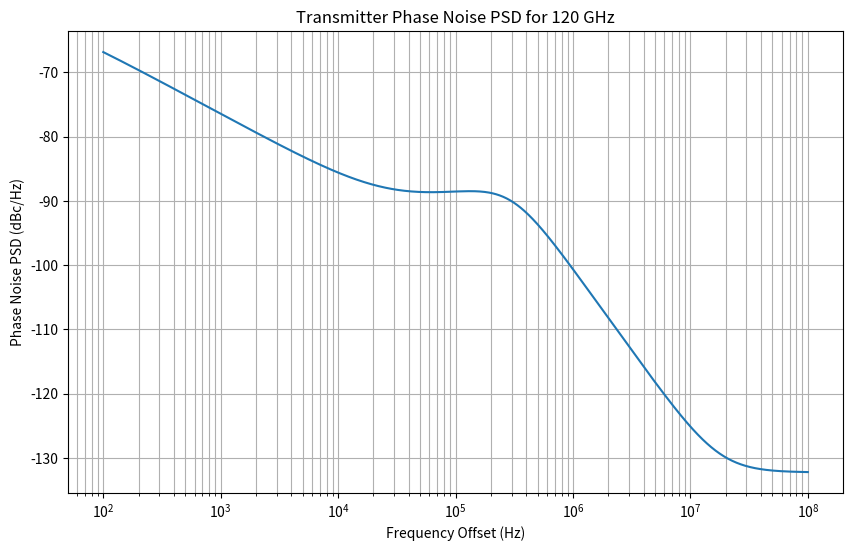

Write the Python code that produced this figure.
############ PN Transmit ##############

import numpy as np
import matplotlib.pyplot as plt

# Parameters from Table II
PSD0_dB = -72  #dBc/Hz 
PSD0 = 10**(PSD0_dB / 10)  # Convert to linear scale
# print("PSD0 linear is", PSD0)
f_carrier = 120e9  # Carrier frequency (120 GHz)
f_ref = 20e9  # Reference frequency (20 GHz)
scale_factor = 20 * np.log10(f_carrier / f_ref)  # Scaling for 120 GHz

# Zero and pole frequencies (from Table II)
fz = [3e4, 1.75e7]  # Zero frequencies (Hz)
fp = [10, 3e5]  # Pole frequencies (Hz)

# Exponents (from Table II)
alpha_zn = [1.4, 2.55]  # Powers for zeros
alpha_pn = [1.0, 2.95]  # Powers for poles

# Frequency axis, frequency offset 
f = np.logspace(2, 8, 1000)  # Offset frequencies (100 Hz to 100 MHz)

# Phase noise PSD calculation
numerator = np.prod([1 + (f / fz_i)**alpha for fz_i, alpha in zip(fz, alpha_zn)], axis=0)
denominator = np.prod([1 + (f / fp_i)**alpha for fp_i, alpha in zip(fp, alpha_pn)], axis=0)
psd = PSD0 * (numerator / denominator)

# print("Numerator shape:", numerator.shape, "Sample values:", numerator[:5])
# print("Denominator shape:", denominator.shape, "Sample values:", denominator[:5])
# print("PSD (linear): Sample values:", psd[:5])
# Scale for carrier frequency
psd_db = 10 * np.log10(psd) + scale_factor  # Convert to dB scale
#print("PSD (dBc/Hz): Sample values:", psd_db[:5])
# Plot the PSD
plt.figure(figsize=(10, 6))
plt.semilogx(f, psd_db)
plt.xlabel("Frequency Offset (Hz)")
plt.ylabel("Phase Noise PSD (dBc/Hz)")
plt.title("Transmitter Phase Noise PSD for 120 GHz")
plt.grid(True, which = 'major')
plt.grid(True, which = 'minor')
plt.show()


